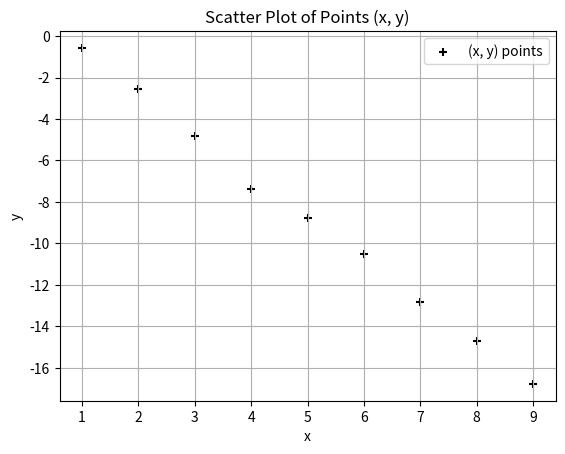

Generate this figure with matplotlib:
import numpy as np
import matplotlib.pyplot as plt

x = np.array([1, 2, 3, 4, 5, 6, 7, 8, 9])
y = np.array([-0.57, -2.57, -4.80, -7.36, -8.78, -10.52, -12.85, -14.69, -16.78])

plt.scatter(x, y, marker='+', color='black', label='(x, y) points')

plt.title('Scatter Plot of Points (x, y)')
plt.xlabel('x')  # Label for the x-axis
plt.ylabel('y')  # Label for the y-axis

plt.grid()
plt.legend()
plt.show()